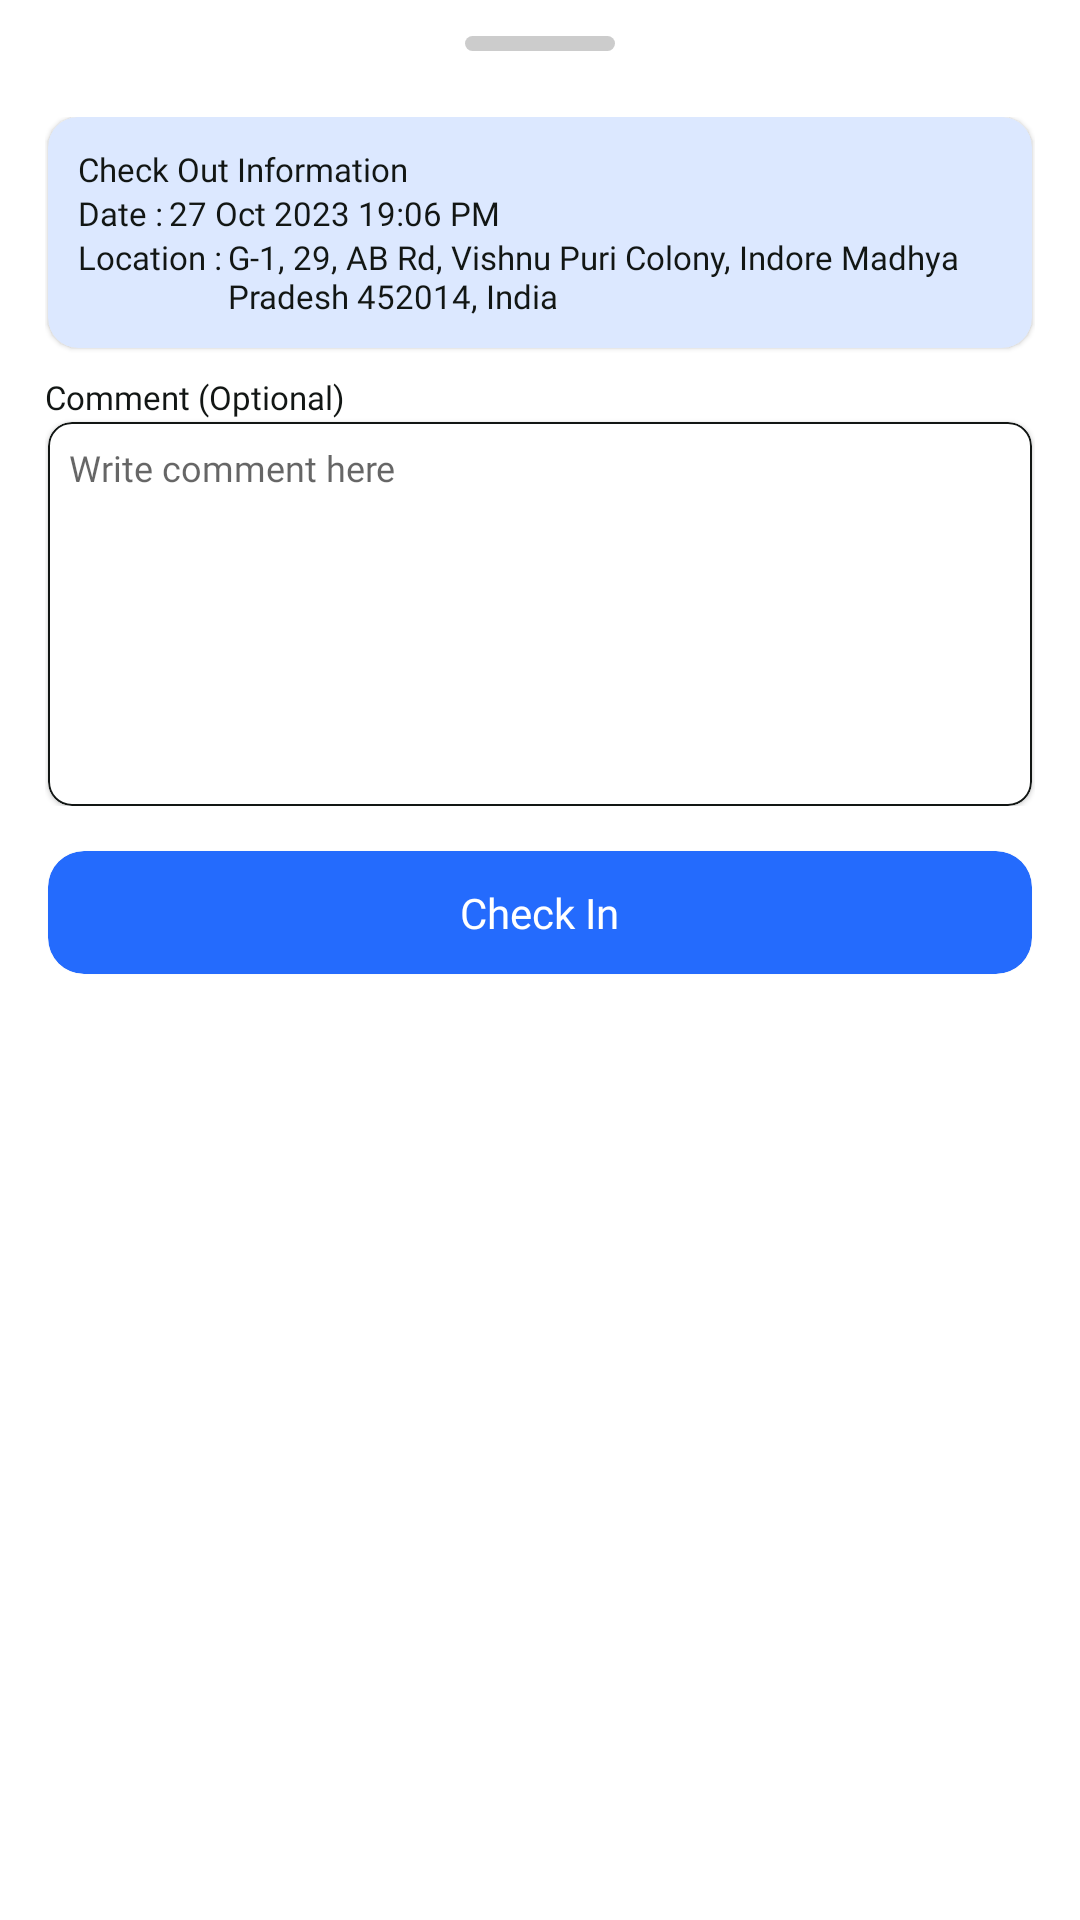

Android layout source for this screen:
<!-- AndroidManifest.xml: application theme Theme.hbh_service_engineer -->
<!-- res/layout/bottom_sheet_checkin.xml -->
<?xml version="1.0" encoding="utf-8"?>
<LinearLayout xmlns:android="http://schemas.android.com/apk/res/android"
    android:layout_width="match_parent"
    xmlns:app="http://schemas.android.com/apk/res-auto"
    android:background="@drawable/bg_bottom_sheet_filter"
    android:orientation="vertical"
    android:paddingTop="12dp"
    android:id="@+id/llCheckIn"
    android:layout_height="match_parent">

    <View
        android:layout_width="50dp"
        android:layout_height="5dp"
        android:layout_marginBottom="22dp"
        android:background="@drawable/bg_view"
        android:layout_gravity="center"
        />

    <LinearLayout
        android:layout_width="match_parent"
        android:layout_height="wrap_content"
        android:layout_marginHorizontal="15dp"
        android:orientation="vertical">

        <com.google.android.material.card.MaterialCardView
            android:layout_width="match_parent"
            android:layout_height="wrap_content"
            app:cardBackgroundColor="@color/check_out_location"
            app:cardCornerRadius="10dp"
            android:layout_marginHorizontal="1dp">

            <LinearLayout
                android:layout_width="match_parent"
                android:layout_height="wrap_content"
                android:layout_marginHorizontal="10dp"
                android:orientation="vertical"
                android:layout_marginVertical="10dp">

                <TextView
                    android:layout_width="wrap_content"
                    android:layout_height="wrap_content"
                    android:textColor="@color/black"
                    android:textSize="11sp"
                    android:fontFamily="@font/poppins_semibold"
                    android:text="@string/check_out_information"/>

                <LinearLayout
                    android:layout_width="wrap_content"
                    android:layout_height="wrap_content">

                    <TextView
                        android:layout_width="wrap_content"
                        android:layout_height="wrap_content"
                        android:text="@string/date_"
                        android:textColor="@color/black"
                        android:textSize="11sp"
                        android:fontFamily="@font/poppins_medium"
                        />

                    <TextView
                        android:layout_width="wrap_content"
                        android:layout_height="wrap_content"
                        android:textColor="@color/black"
                        android:textSize="11sp"
                        android:id="@+id/tv_date"
                        android:layout_marginStart="2dp"
                        android:fontFamily="@font/poppins_medium"
                        android:text="27 Oct 2023 19:06 PM"/>

                </LinearLayout>

                <LinearLayout
                    android:layout_width="match_parent"
                    android:layout_height="wrap_content">

                    <TextView
                        android:layout_width="wrap_content"
                        android:layout_height="wrap_content"
                        android:textColor="@color/black"
                        android:textSize="11sp"
                        android:fontFamily="@font/poppins_medium"
                        android:text="@string/location_"
                        />

                    <TextView
                        android:layout_width="wrap_content"
                        android:layout_height="wrap_content"
                        android:textColor="@color/black"
                        android:textSize="11sp"
                        android:id="@+id/tv_location"
                        android:layout_marginStart="2dp"
                        android:fontFamily="@font/poppins_medium"
                        android:text="@string/g_1_29_ab_rd_vishnu_puri_colony_indore_madhya_pradesh_452014_india"
                        />

                </LinearLayout>

            </LinearLayout>

        </com.google.android.material.card.MaterialCardView>

        <LinearLayout
            android:layout_width="match_parent"
            android:layout_height="wrap_content"
            android:orientation="vertical"
            android:layout_marginVertical="8dp">

            <TextView
                android:layout_width="wrap_content"
                android:layout_height="wrap_content"
                android:text="@string/comment__optional"
                android:textColor="@color/black"
                android:textSize="11sp"
                android:layout_marginVertical="1dp"
                android:fontFamily="@font/poppins_medium"/>

            <com.google.android.material.card.MaterialCardView
                android:layout_width="match_parent"
                android:layout_height="128dp"
                android:layout_marginHorizontal="1dp"
                app:cardCornerRadius="8dp"
                android:id="@+id/mcv_comment"
                app:strokeColor="@color/black"
                app:strokeWidth="0.5dp">

                <EditText
                    android:layout_width="match_parent"
                    android:layout_height="match_parent"
                    android:background="@null"
                    android:id="@+id/et_comment"
                    android:hint="@string/write_comment_here"
                    android:textSize="12sp"
                    android:gravity="start"
                    android:layout_margin="7dp"
                    android:fontFamily="@font/poppins_medium"/>

            </com.google.android.material.card.MaterialCardView>

        </LinearLayout>

        <com.google.android.material.card.MaterialCardView
            android:layout_width="match_parent"
            android:layout_height="wrap_content"
            app:cardBackgroundColor="@color/blue"
            android:layout_marginTop="7dp"
            android:layout_marginBottom="13dp"
            android:id="@+id/mcv_check_btn"
            android:layout_marginHorizontal="1dp"
            app:cardCornerRadius="12dp"
            app:strokeWidth="0dp">

            <TextView
                android:layout_width="wrap_content"
                android:layout_height="wrap_content"
                android:text="@string/check_in"
                android:id="@+id/tv_check"
                android:textColor="@color/white"
                android:textSize="14sp"
                android:fontFamily="@font/poppins_semibold"
                android:layout_marginVertical="11dp"
                android:layout_gravity="center"
                />

        </com.google.android.material.card.MaterialCardView>

    </LinearLayout>

</LinearLayout>
<!-- resources referenced by this layout -->
<resources>
  <color name="black">#121614</color>
  <color name="blue">#246BFD</color>
  <color name="check_out_location">#DCE8FF</color>
  <color name="white">#FFF</color>
  <!-- drawable bg_view (drawable) -->
  <?xml version="1.0" encoding="utf-8"?>
  <shape xmlns:android="http://schemas.android.com/apk/res/android">
  
      <corners android:radius="5dp"/>
      <solid android:color="@color/view_color"/>
  
  </shape>
  <string name="check_in">Check In</string>
  <string name="check_out_information">Check Out Information</string>
  <string name="comment__optional">Comment (Optional)</string>
  <string name="date_">Date :</string>
  <string name="g_1_29_ab_rd_vishnu_puri_colony_indore_madhya_pradesh_452014_india">G-1, 29, AB Rd, Vishnu Puri Colony, Indore Madhya Pradesh 452014, India</string>
  <string name="location_">Location :</string>
  <string name="write_comment_here">Write comment here</string>
  <style name="Theme.hbh_service_engineer" parent="Theme.MaterialComponents.Light.NoActionBar">
          
          <item name="colorPrimary">@color/blue</item>
          <item name="colorPrimaryDark">@color/blue</item>
          <item name="colorPrimaryVariant">@color/status_bar_color</item>
          <item name="colorOnPrimary">@color/secondaryColor</item>
          <item name="colorAccent">@color/blue</item>
          
          <item name="colorSecondary">@color/blue</item>
          <item name="colorSecondaryVariant">@color/blue</item>
          <item name="colorOnSecondary">@color/secondaryColor</item>
          <item name="bottomSheetDialogTheme">@style/AppBottomSheetDialogTheme</item>
          
          <item name="android:statusBarColor">@color/fragment_bg</item>
          <item name="android:windowLightStatusBar" tools:targetApi="m">true</item>
          <item name="android:windowLayoutInDisplayCutoutMode" tools:ignore="NewApi">shortEdges</item>
          
          <item name="android:windowDisablePreview">true</item>
          <item name="android:autofilledHighlight" tools:targetApi="o">@android:color/transparent
          </item>
          <item name="android:forceDarkAllowed" tools:targetApi="q">false</item>
          <item name="android:listViewStyle">@style/Widget.MyTheme.ListView</item>
          <item name="android:scrollViewStyle">@style/Widget.MyTheme.ScrollView</item>
          <item name="android:windowTranslucentStatus">false</item>
      </style>
  <color name="view_color">#CCCCCC</color>
  <color name="status_bar_color">#FEF2E2</color>
  <color name="secondaryColor">#FFF</color>
  <style name="AppBottomSheetDialogTheme" parent="Theme.Design.Light.BottomSheetDialog">
          <item name="bottomSheetStyle">@style/AppModalStyle</item>
          <item name="android:windowSoftInputMode">adjustResize</item>
      </style>
  <color name="fragment_bg">#F9FBFE</color>
  <style name="Widget.MyTheme.ListView" parent="android:Widget.ListView">
          <item name="android:overScrollMode">never</item>
          <item name="android:scrollbars">none</item>
  
      </style>
  <style name="Widget.MyTheme.ScrollView" parent="android:Widget.ScrollView">
          <item name="android:overScrollMode">never</item>
          <item name="android:scrollbars">none</item>
  
      </style>
  <style name="AppModalStyle" parent="Widget.Design.BottomSheet.Modal">
          <item name="android:background">@android:color/transparent</item>
          <item name="android:windowIsFloating">false</item>
          <item name="backgroundTint">@color/secondaryColor</item>
          <item name="android:windowSoftInputMode">adjustResize</item>
      </style>
</resources>
